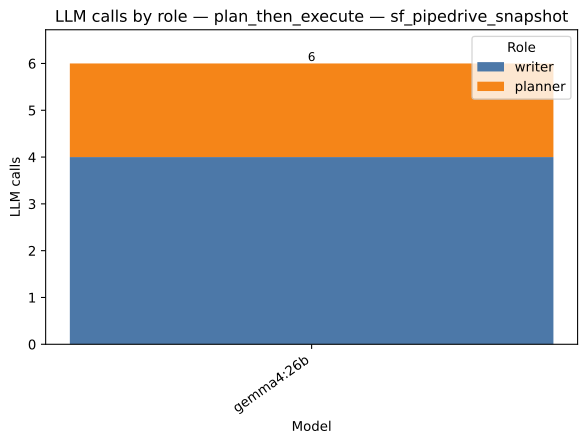

The data file committed next to this chart (first rows):
strategy, model, role, value, total
plan_then_execute, gemma4:26b, writer, 4.0, 6.0
plan_then_execute, gemma4:26b, planner, 2.0, 6.0
